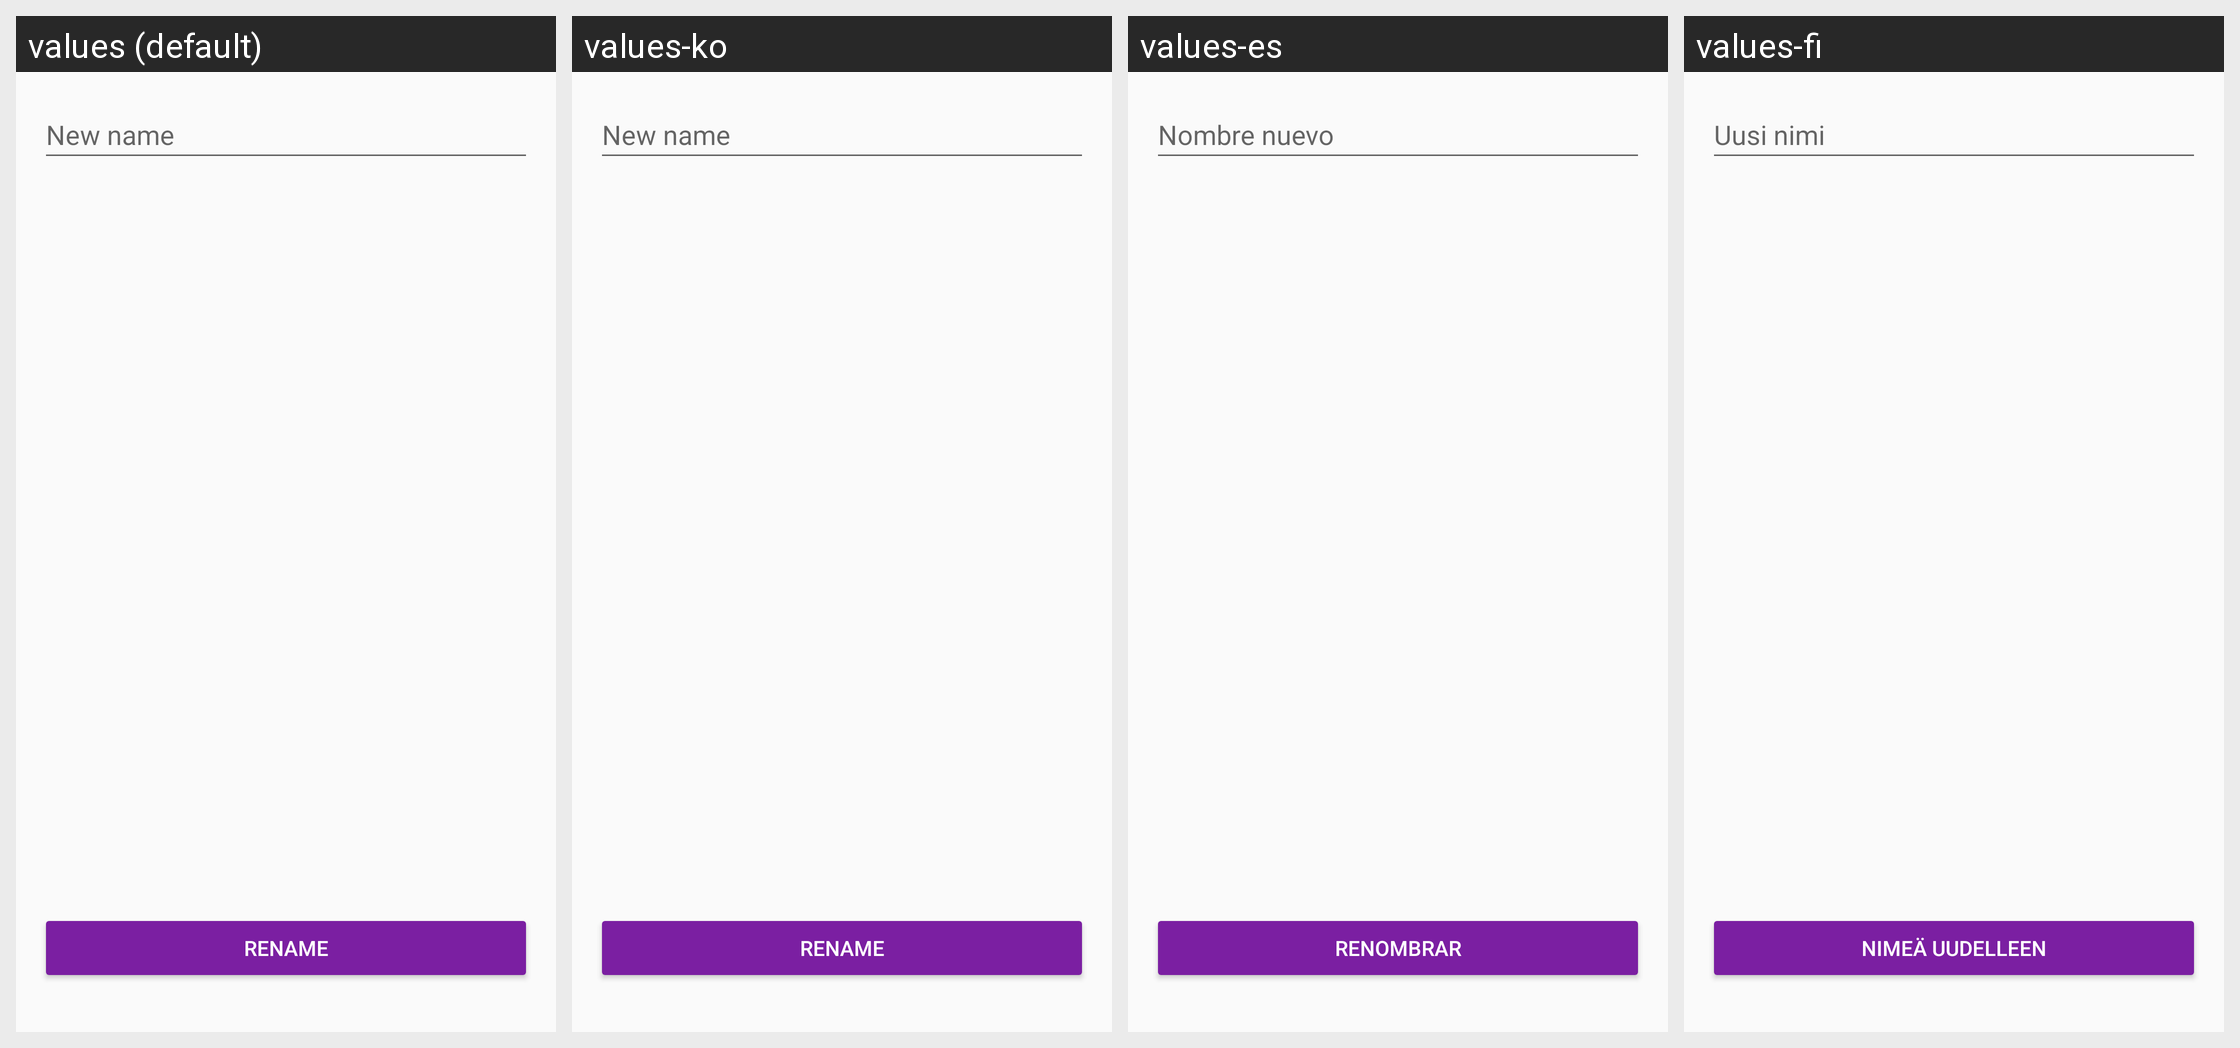

The same Android screen rendered under several of its app's locales, left to right. List the strings drawn on it with the default value and each locale's translation.
Android screen res/layout/activity_rename.xml rendered under 4 locales, left to right: values (default), values-ko, values-es, values-fi. Device: Nexus 5 (rendered at 1080×1920; each locale shown at half size, 540×960, under a caption strip naming it); theme AppTheme.
Other locales in the repository, not shown: values-ar, values-ca, values-cs, values-de, values-fr, values-he, values-hi, values-hu, values-id, values-it, values-ja, values-nl, values-no, values-pl, values-pt, values-ru, values-sl, values-sv, values-zh.
Strings drawn on this screen, with the default value and each locale's value (text and hints the layout hard-codes, and strings that could not be matched under every locale, appear in the picture but are not listed):

rename_identity_desc
  values: New name
  values-ko: New name
  values-es: Nombre nuevo
  values-fi: Uusi nimi

button_rename_ok
  values: Rename
  values-ko: Rename
  values-es: Renombrar
  values-fi: Nimeä uudelleen
